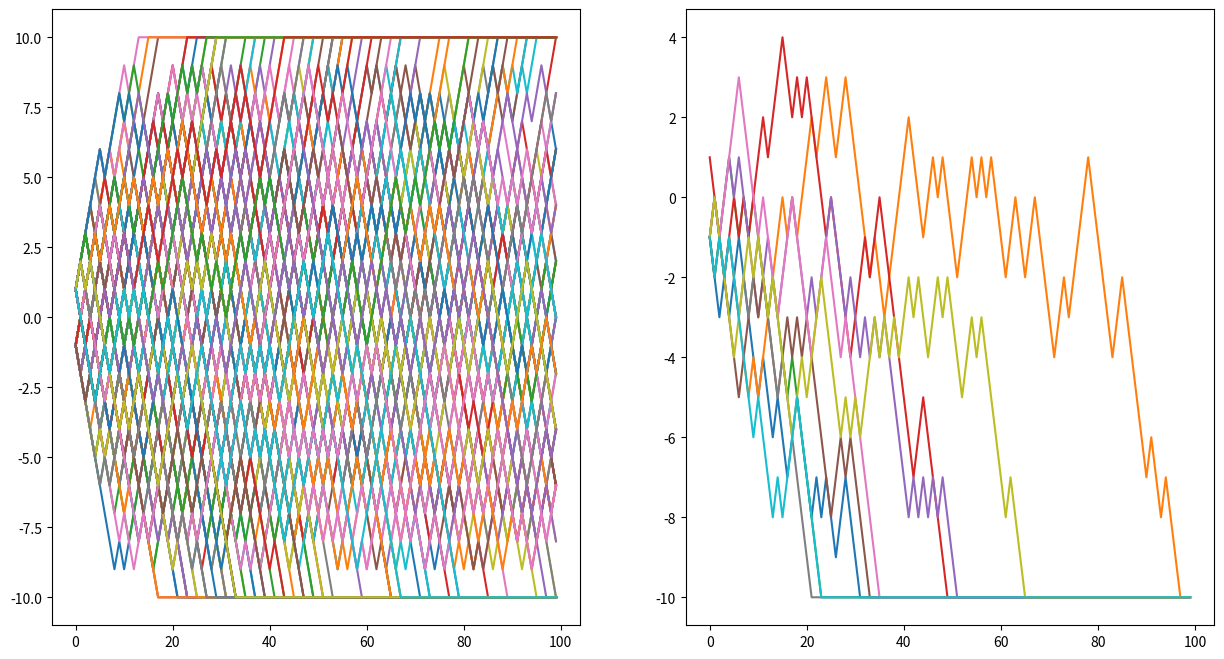

Reproduce this figure in Python.
# 赌徒困境

import matplotlib.pyplot as plt
import numpy as np

fig, axes = plt.subplots(1, 2, figsize=(15, 8))
results = np.random.rand(200, 100)
results[results < 0.5] = -1
results[results >= 0.5] = 1
cumsum_res = np.cumsum(results, axis=1)
row, col = cumsum_res.shape
# state = np.full((row, 1), fill_value=0)

for i in range(col):
    col_sum = cumsum_res[:, i]
    loss = np.where(col_sum <= -10)
    win = np.where(col_sum >= 10)
    cumsum_res[loss, i + 1:] = -10
    cumsum_res[win, i + 1:] = 10
# 绘制  每一列为值
axes[0].plot(cumsum_res.T)

# 绘制  前十条失败者
axis_ = cumsum_res[np.nanmin(cumsum_res, axis=1) <= -10][:10]
axes[1].plot(axis_.T)
# 打印失败情况
ls = sum(np.nanmin(cumsum_res, axis=1) <= -10)
print(ls)
# 打印成功情况
s = sum(np.nanmax(cumsum_res, axis=1) >= 10)
print(s)
# 打印未知情况
u = sum((np.nanmin(cumsum_res, axis=1) > -10) & (np.nanmax(cumsum_res, axis=1) < 10))
print(u)
# 打印概率
print(ls / (ls + s + u))
print(s / (ls + s + u))
print(u / (ls + s + u))
plt.show()
